Labelled photos from "Dataset", an image-classification folder in mhzobaer26/TextileAI_Defect_Detection. The possible labels are: defect, no defect.

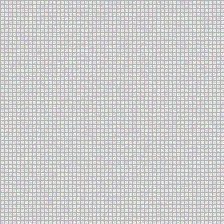
Label: no defect

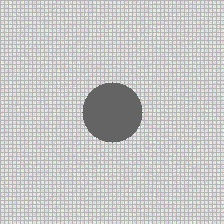
Label: defect

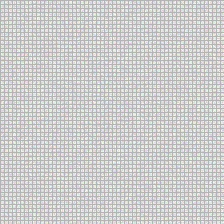
Label: no defect

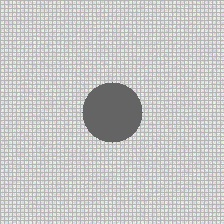
Label: defect

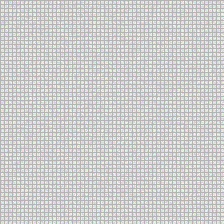
Label: no defect

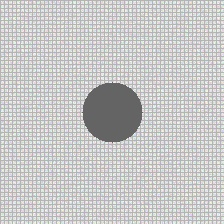
Label: defect
